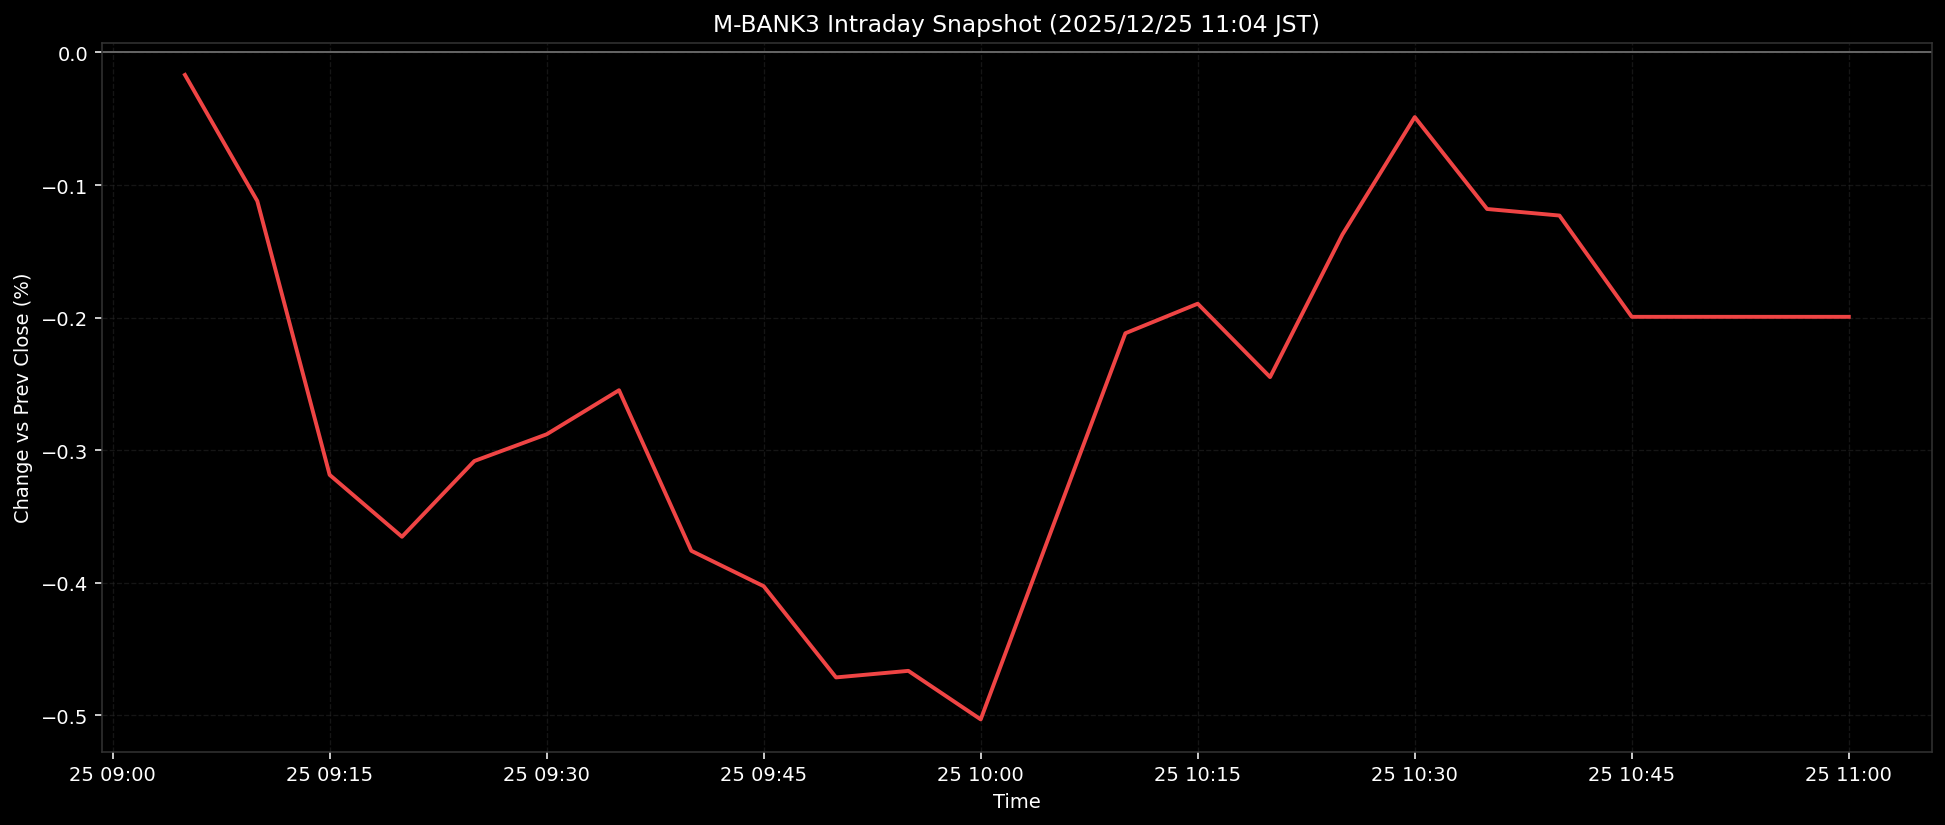

Source data for this figure (header and first rows):
ts, pct
2025-12-25T09:05:00+0900, -0.017
2025-12-25T09:10:00+0900, -0.1121
2025-12-25T09:15:00+0900, -0.3186
2025-12-25T09:20:00+0900, -0.3652
2025-12-25T09:25:00+0900, -0.3081
2025-12-25T09:30:00+0900, -0.288
2025-12-25T09:35:00+0900, -0.2547
2025-12-25T09:40:00+0900, -0.3758
2025-12-25T09:45:00+0900, -0.4025
2025-12-25T09:50:00+0900, -0.4713
2025-12-25T09:55:00+0900, -0.4663
2025-12-25T10:00:00+0900, -0.5029
2025-12-25T10:05:00+0900, -0.3571
2025-12-25T10:10:00+0900, -0.2118
2025-12-25T10:15:00+0900, -0.1895
2025-12-25T10:20:00+0900, -0.2448
2025-12-25T10:25:00+0900, -0.1374
2025-12-25T10:30:00+0900, -0.0488
2025-12-25T10:35:00+0900, -0.1181
2025-12-25T10:40:00+0900, -0.123
2025-12-25T10:45:00+0900, -0.1994
2025-12-25T10:50:00+0900, -0.1994
2025-12-25T10:55:00+0900, -0.1994
2025-12-25T11:00:00+0900, -0.1994
